Run: headless pygame with SDL's dummy video driver; simulated clock (each Clock.tick advances the game by its frame time, no real sleeping); random seed 0; keys injected as events and as key.get_pressed() state; mouse plan: one left click at the window centre at the start of phase 2, then a move to the lower-right quarter at the start of phase 3.
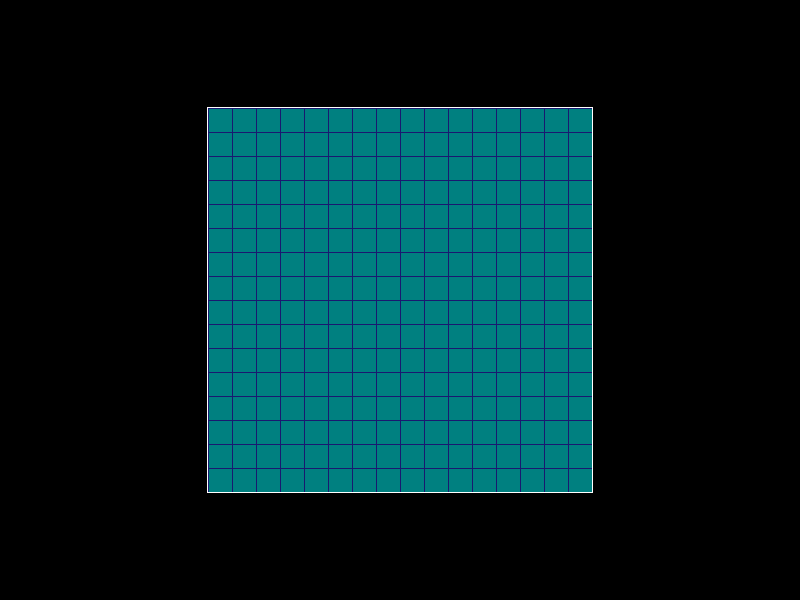
Frame 1 of 4 · flips 1–60 · no input
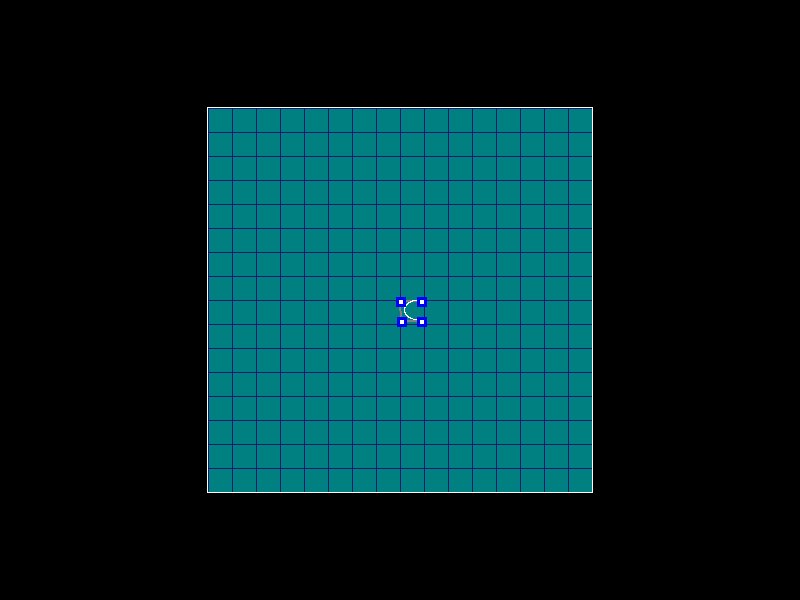
Frame 2 of 4 · flips 61–180 · clicked the window centre · tapped SPACE, RETURN · held RIGHT (→), D
Frame 3 of 4 · flips 181–300 · moved the mouse to the lower-right quarter · held DOWN (↓), S · screen unchanged from frame 2, image omitted
Frame 4 of 4 · flips 301–420 · held LEFT (←), A, UP (↑), W · screen unchanged from frame 3, image omitted

The pygame program that drew these frames:

import pygame

class point:
    def __init__(self, x, y,size,outline):
        self.x=x
        self.y=y
        self.size=size
        self.outlineSize=outline
        self.outline=outline*2+size
        self.isActive = False
        
    def move_point(self, pos):
        self.x, self.y = pos
        
    def get_pos(self):
        return (self.x, self.y)
    
    def get_x(self):
        return self.x
    
    def get_y(self):
        return self.y
    
    def out_of_screen(self):
        return (self.x<0 and self.y<0) or (self.x>=screen.get_width() and self.y>=screen.get_height())
    
    def is_clicked(self, mousePos):
        return (mousePos[0]>=self.x-self.outlineSize and mousePos[0]<self.x+self.outline) and (mousePos[1]>=self.y-self.outlineSize and mousePos[1]<self.y+self.outline)

class curve:
    def __init__(self):
        self.points=[
            point(-1,-1,4,3),
            point(-1,-1,4,3),
            point(-1,-1,4,3),
            point(-1,-1,4,3)            
        ]
        
    def add_curve_to_screen(self, mousePos):
        self.points[1].move_point(mousePos)
        self.points[0].move_point((mousePos[0]+20,mousePos[1]))
        self.points[2].move_point((mousePos[0],mousePos[1]+20))
        self.points[3].move_point((mousePos[0]+20,mousePos[1]+20))
        
    def out_of_screen(self):
        return self.points[1].out_of_screen()
    
    def get_points(self):
        return self.points
    
    def draw_lines(self, screen):
        pygame.draw.line(screen, grey,self.points[0].get_pos(),self.points[1].get_pos(),2)
        pygame.draw.line(screen, grey,self.points[1].get_pos(),self.points[2].get_pos(),2)
        pygame.draw.line(screen, grey,self.points[2].get_pos(),self.points[3].get_pos(),2)
        
    def draw_curve(self,screen):
        for i in range (0,100):
            t=i/100
            x,y=0,0
            x=self.points[0].get_x()*(1-t)*(1-t)*(1-t)
            x+=3*self.points[1].get_x()*t*(1-t)*(1-t)
            x+=3*self.points[2].get_x()*t*t*(1-t)
            x+=self.points[3].get_x()*t*t*t

            y=self.points[0].get_y()*(1-t)*(1-t)*(1-t)
            y+=3*self.points[1].get_y()*t*(1-t)*(1-t)
            y+=3*self.points[2].get_y()*t*t*(1-t)
            y+=self.points[3].get_y()*t*t*t
            screen.set_at((int(x),int(y)),white)

class workspacePoint:
    def __init__(self, x, y):
        self.x=x
        self.y=y
        
    def get_pos(self):
        return (self.x, self.y)
    
    def get_x(self):
        return self.x
    
    def get_y(self):
        return self.y
        
class workspace:
    def __init__(self, width, height, scale, screen):
        self.width=width
        self.height=height
        x=screen.get_width()/2-(width/2)*scale
        y=screen.get_height()/2-(height/2)*scale 
        self.a=workspacePoint(x,y)
        self.b=workspacePoint(x+width*scale,y+height*scale)
        self.scale=scale
        
    def get_size(self):
        return (width,height)   
    
    def get_width(self):
        return self.width
    
    def get_height(self):
        return self.height
    
    def get_scale(self):
        return self.scale
    
    def get_a(self):
        return self.a
    
    def get_b(self):
        return self.b
    
    def draw_workspace(self,screen):
        width=self.width*self.scale
        height=self.height*self.scale
        pygame.draw.rect(screen,white,(self.a.get_x()-1,self.a.get_y()-1,width+2,height+2),1)
        pygame.draw.rect(screen,teal,(self.a.get_x(),self.a.get_y(),width,height))
        x=self.get_a().get_x()
        y=self.get_a().get_y()
        width=self.get_width()
        height=self.get_height()
        for i in range(0,width//8):
            pygame.draw.line(screen, midnight_blue, (x+i*8*self.get_scale(),y),(x+i*8*self.get_scale(),y+height*self.scale-1),1)
        for i in range(0,self.height//8):
            pygame.draw.line(screen, midnight_blue, (x,y+i*8*self.get_scale()),(x+width*self.scale-1,y+i*8*self.get_scale()),1)
        
    
    def out_of_workspace(self,pos):
        return (pos[0]<self.a.get_x() and pos[1]<self.a.get_y()) or (pos[0]>=self.b.get_x() and pos[1]>=self.b.get_y())

pygame.init()

width, height = 800, 600
scale=3
screen=pygame.display.set_mode((width,height))
targetScreen=workspace(128,128,scale,screen)
pygame.display.set_caption("curve editor")

points=curve()

white = (255,255,255)
black = (0,0,0)
grey = (127,127,127)
red = (255,0,0)
green = (0,255,0)
blue = (0,0,255)
teal = (0,128,128)
midnight_blue = (25,25,112)


running=True
clicked=False
activePoint=0
while running:
    screen.fill(black)    
    mousePos=pygame.mouse.get_pos()
    targetScreen.draw_workspace(screen)
    for event in pygame.event.get():
        if event.type==pygame.QUIT:
            running=False
    if pygame.mouse.get_pressed()[0] and clicked is False:
        if points.out_of_screen() and targetScreen.out_of_workspace(mousePos) is False:
            points.add_curve_to_screen(mousePos)
            
    if points.out_of_screen() is False:
        points.draw_lines(screen)
        points.draw_curve(screen)
        for p in points.get_points():
            if p.isActive:
                pygame.draw.rect(screen,green,(p.x-3,p.y-3,p.outline,p.outline))
            else:
                pygame.draw.rect(screen,blue,(p.x-3,p.y-3,p.outline,p.outline))
            pygame.draw.rect(screen,white,(p.x,p.y,p.size,p.size))
            if (p.is_clicked(mousePos) or p.isActive) and targetScreen.out_of_workspace(mousePos) is False:
                if pygame.mouse.get_pressed()[0] and clicked is False:
                    p.isActive=True
                    clicked=True
                if pygame.mouse.get_pressed()[0] and clicked is True:
                    if p.isActive:
                        p.move_point(mousePos)
                if pygame.mouse.get_pressed()[0] is False and clicked is True:
                    clicked=False
                    p.isActive=False
                if p.isActive is False:
                    p.move_point(((p.get_x()//targetScreen.get_scale())*targetScreen.get_scale(),(p.get_y()//targetScreen.get_scale())*targetScreen.get_scale()))

    pygame.display.flip()

pygame.quit()
